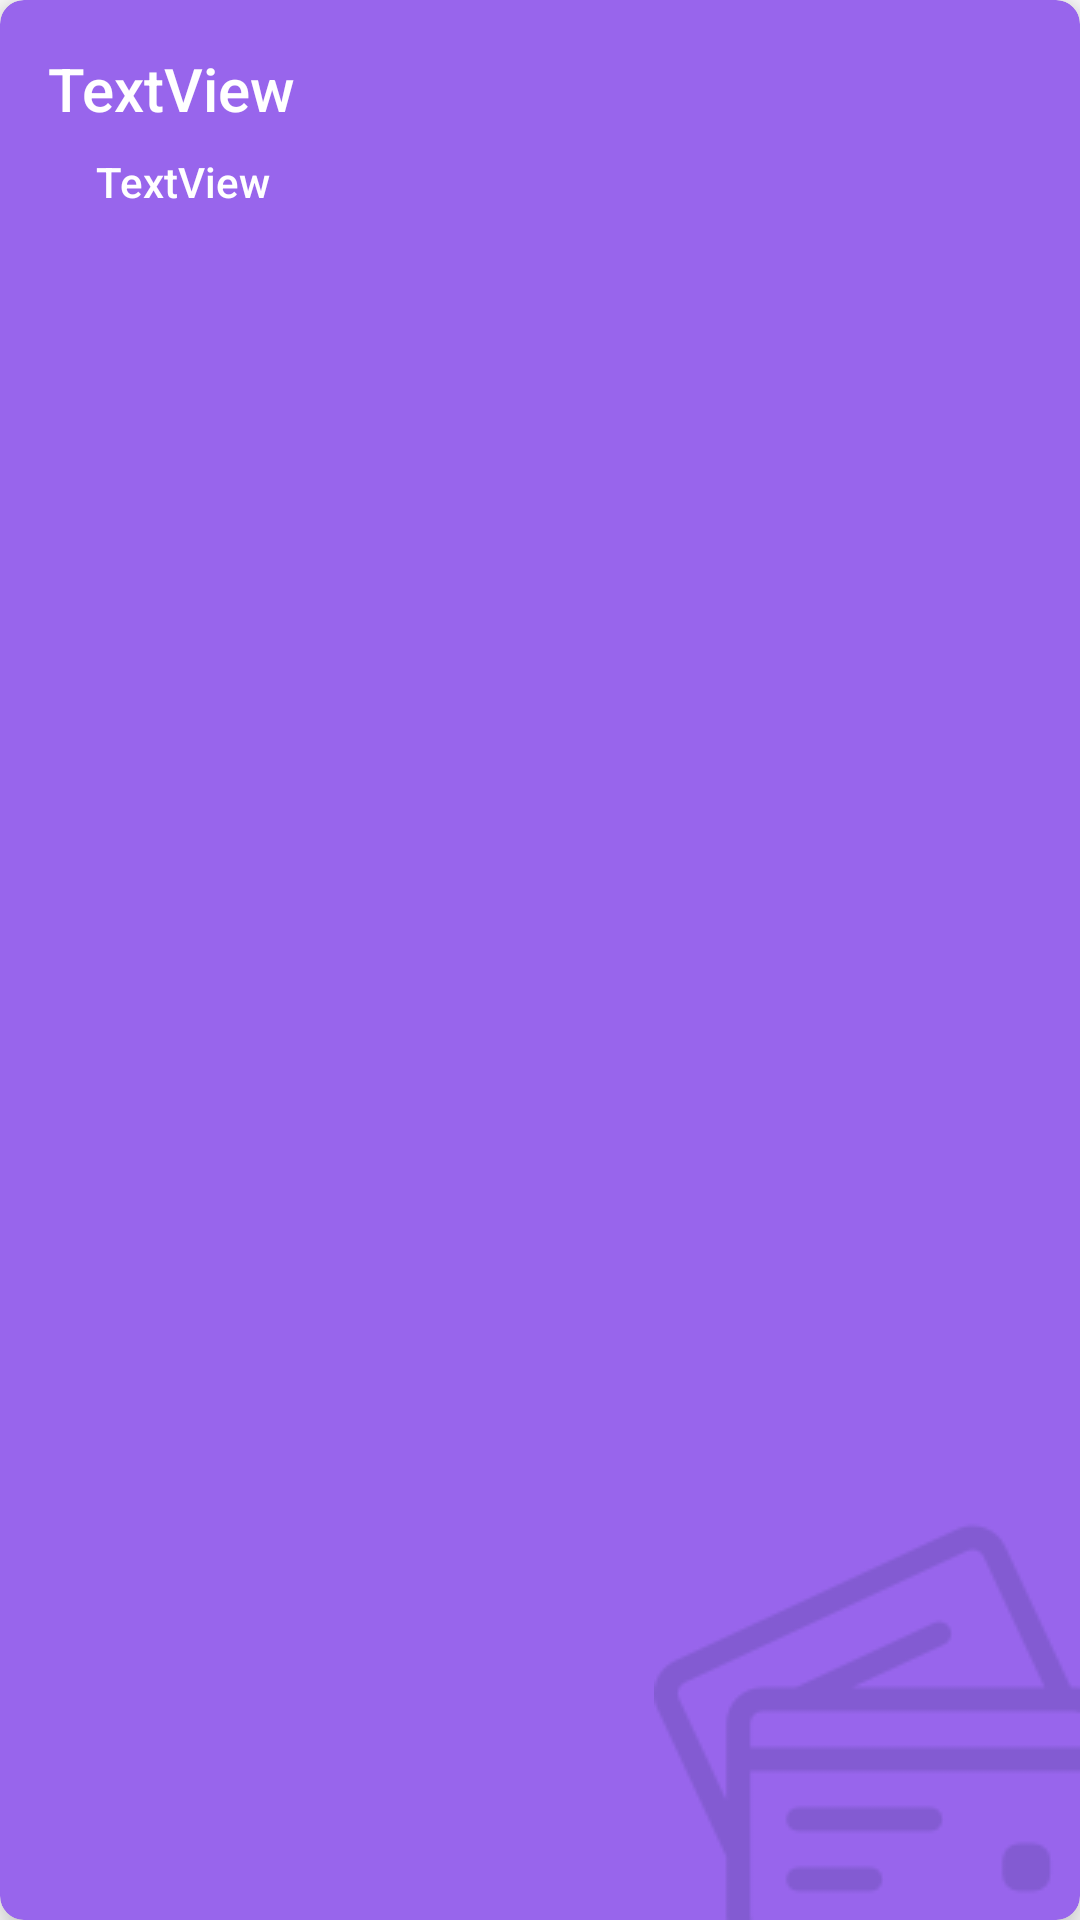

This screen was rendered from an Android layout file. Write that file and the resources it references.
<!-- AndroidManifest.xml: application theme Theme.Bloom_number_facts -->
<!-- res/layout/number_fact_card.xml -->
<?xml version="1.0" encoding="utf-8"?>
<androidx.cardview.widget.CardView xmlns:android="http://schemas.android.com/apk/res/android"
    xmlns:app="http://schemas.android.com/apk/res-auto"
    xmlns:tools="http://schemas.android.com/tools"
    android:layout_width="match_parent"
    android:layout_height="wrap_content"
    android:layout_marginStart="16dp"
    android:layout_marginTop="16dp"
    android:layout_marginEnd="16dp"
    android:elevation="8dp"
    app:cardBackgroundColor="@color/main_purple"
    app:cardCornerRadius="8dp"
    app:cardElevation="8dp">

    <androidx.constraintlayout.widget.ConstraintLayout
        android:layout_width="match_parent"
        android:layout_height="match_parent">

        <ImageView
            android:id="@+id/imageView"
            android:layout_width="wrap_content"
            android:layout_height="wrap_content"
            app:layout_constraintBottom_toBottomOf="parent"
            app:layout_constraintEnd_toEndOf="parent"
            app:srcCompat="@drawable/card_1" />

        <TextView
            android:id="@+id/title"
            style="@style/card_title"
            android:layout_width="wrap_content"
            android:layout_height="wrap_content"
            android:layout_marginStart="16dp"
            android:layout_marginTop="16dp"
            android:text="TextView"
            app:layout_constraintStart_toStartOf="parent"
            app:layout_constraintTop_toTopOf="parent" />

        <TextView
            android:id="@+id/description"
            style="@style/card_description"
            android:layout_width="0dp"
            android:layout_height="wrap_content"
            android:layout_marginStart="16dp"
            android:layout_marginTop="8dp"
            android:layout_marginEnd="8dp"
            android:text="TextView"
            app:layout_constraintEnd_toEndOf="parent"
            app:layout_constraintStart_toStartOf="@+id/title"
            app:layout_constraintTop_toBottomOf="@+id/title" />

    </androidx.constraintlayout.widget.ConstraintLayout>
</androidx.cardview.widget.CardView>
<!-- resources referenced by this layout -->
<resources>
  <color name="main_purple">#FF9865EC</color>
  <!-- drawable card_1: png bitmap (drawable-v24, 6146 bytes) -->
  <style name="card_description" parent="TextAppearance.AppCompat.Body2">
          <item name="android:textColor">@color/white</item>
      </style>
  <style name="card_title" parent="TextAppearance.AppCompat.Title">
          <item name="android:textColor">@color/white</item>
      </style>
  <style name="Theme.Bloom_number_facts" parent="Theme.MaterialComponents.DayNight.DarkActionBar">
          
          <item name="colorPrimary">@color/purple_500</item>
          <item name="colorPrimaryVariant">@color/purple_700</item>
          <item name="colorOnPrimary">@color/white</item>
          
          <item name="colorSecondary">@color/teal_200</item>
          <item name="colorSecondaryVariant">@color/teal_700</item>
          <item name="colorOnSecondary">@color/black</item>
          
          <item name="android:statusBarColor" tools:targetApi="l">?attr/colorPrimaryVariant</item>
          
      </style>
  <color name="white">#FFFFFFFF</color>
  <color name="purple_500">#FF6200EE</color>
  <color name="purple_700">#FF3700B3</color>
  <color name="teal_200">#FF03DAC5</color>
  <color name="teal_700">#FF018786</color>
  <color name="black">#FF000000</color>
</resources>
